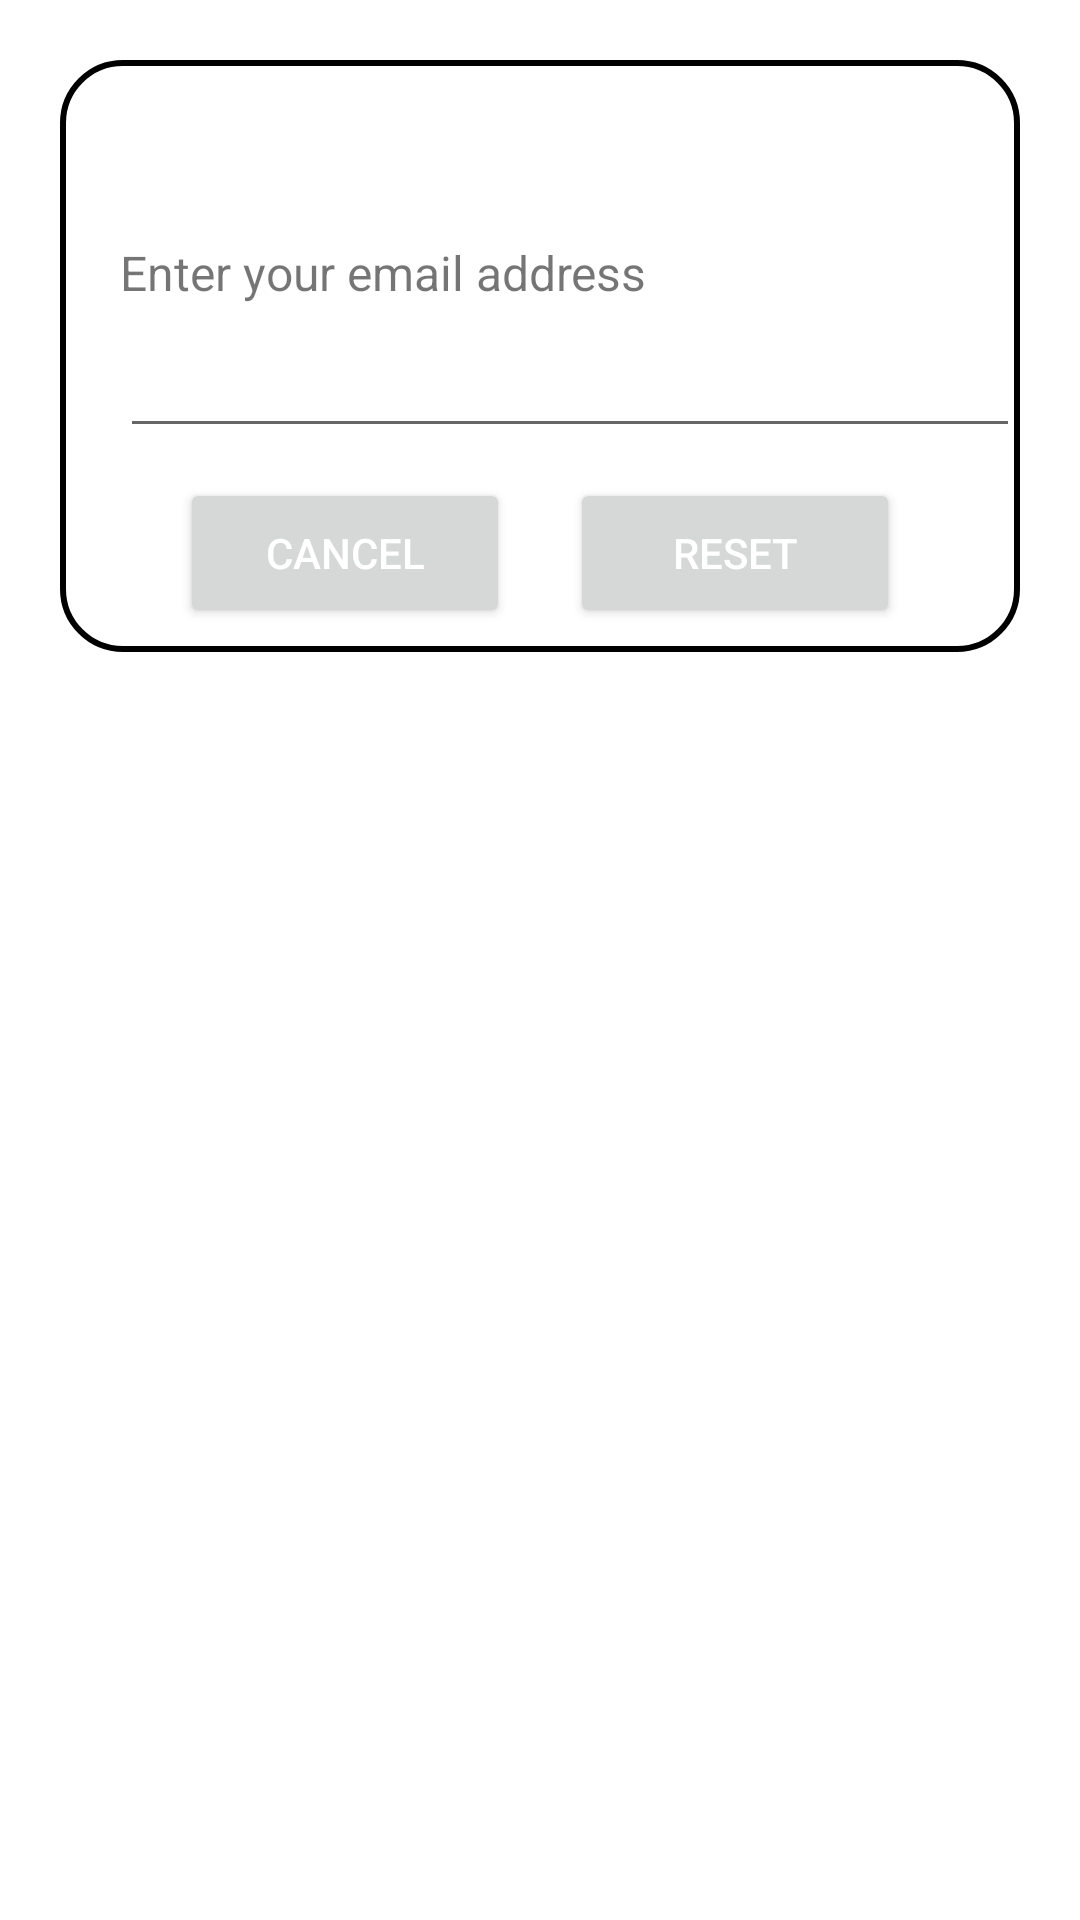

The Android layout XML behind this screen, and the referenced resources:
<!-- AndroidManifest.xml: application theme Theme.CodeTuts -->
<!-- res/layout/dialog_forgot.xml -->
<?xml version="1.0" encoding="utf-8"?>
<androidx.constraintlayout.widget.ConstraintLayout
    xmlns:android="http://schemas.android.com/apk/res/android"
    android:layout_width="match_parent"
    android:layout_margin="20dp"
    android:padding="20dp"
    android:id="@+id/dialogForgot"
    xmlns:app="http://schemas.android.com/apk/res-auto"
    android:layout_height="match_parent">
    <androidx.constraintlayout.widget.ConstraintLayout
        android:layout_width="match_parent"
        android:layout_height="wrap_content"
        android:id="@+id/dialogBox"
        app:layout_constraintTop_toTopOf="parent"
        android:background="@drawable/white_box">
        <TextView
            android:layout_width="match_parent"
            android:layout_height="wrap_content"
            android:id="@+id/forgotText"
            android:text="Forgot Password"
            android:padding="10dp"
            android:textSize="17sp"
            android:background="@drawable/round"
            android:textStyle="bold"
            android:textColor="@color/white"
            android:drawableLeft="@drawable/restore_24"
            android:drawablePadding="10dp"
            app:layout_constraintTop_toTopOf="parent"/>
        <TextView
            android:layout_width="match_parent"
            android:layout_height="wrap_content"
            android:id="@+id/desc"
            android:text="Enter your email address"
            android:layout_marginStart="20dp"
            android:layout_marginEnd="20dp"
            android:layout_marginTop="8dp"
            android:textSize="16sp"
            android:textColor="@color/yellow"
            app:layout_constraintTop_toBottomOf="@+id/forgotText"
            app:layout_constraintBottom_toTopOf="@+id/emailBox"/>
        <EditText
            android:layout_width="300dp"
            android:layout_height="wrap_content"
            android:id="@+id/emailBox"
            android:textColor="@color/yellow"
            android:textSize="16sp"
            android:layout_marginStart="20dp"
            android:layout_marginBottom="20dp"
            android:maxLines="1"
            android:backgroundTint="@color/yellow"
            app:layout_constraintStart_toStartOf="parent"
            app:layout_constraintBottom_toBottomOf="parent"
            app:layout_constraintTop_toBottomOf="@+id/forgotText"/>

        <Button
            android:id="@+id/cancelButton"
            android:layout_width="0dp"
            android:layout_height="50dp"
            android:layout_marginStart="40dp"
            android:layout_marginTop="10dp"
            android:layout_marginEnd="10dp"
            android:layout_marginBottom="8dp"
            android:text="Cancel"
            android:textColor="@color/white"
            android:textSize="14sp"
            app:cornerRadius="20dp"
            app:layout_constraintStart_toStartOf="parent"
            app:layout_constraintTop_toBottomOf="@+id/emailBox"
            app:layout_constraintBottom_toBottomOf="@id/dialogBox"
            app:layout_constraintEnd_toStartOf="@+id/btnReset" />

        <Button
            android:layout_width="0dp"
            android:layout_height="50dp"
            android:id="@+id/btnReset"
            android:text="Reset"
            android:layout_marginStart="10dp"
            android:layout_marginBottom="8dp"
            android:layout_marginTop="10dp"
            android:layout_marginEnd="40dp"
            android:textColor="@color/white"
            android:textSize="14sp"
            app:cornerRadius="20dp"
            app:layout_constraintEnd_toEndOf="parent"
            app:layout_constraintBottom_toBottomOf="@id/dialogBox"
            app:layout_constraintStart_toEndOf="@+id/cancelButton"/>


    </androidx.constraintlayout.widget.ConstraintLayout>


</androidx.constraintlayout.widget.ConstraintLayout>
<!-- resources referenced by this layout -->
<resources>
  <!-- drawable round (drawable) -->
  <?xml version="1.0" encoding="utf-8"?>
  <shape xmlns:android="http://schemas.android.com/apk/res/android"
      android:shape="rectangle">
      <solid android:color="@color/yellow"/>
      <corners
          android:topRightRadius="20dp"
          android:topLeftRadius="20dp"/>
  
  
  </shape>
  <!-- drawable white_box (drawable) -->
  <?xml version="1.0" encoding="utf-8"?>
  <shape xmlns:android="http://schemas.android.com/apk/res/android"
      android:shape="rectangle">
      <corners
          android:radius="20dp"/>
      <stroke
          android:color="@color/yellow"
          android:width="2dp"/>
      <solid android:color="@color/white"/>
  
  
  </shape>
  <style name="Theme.CodeTuts" parent="Theme.MaterialComponents.DayNight.DarkActionBar">
          
          <item name="colorPrimary">@color/yellow</item>
          <item name="colorPrimaryVariant">@color/yellow</item>
          <item name="colorOnPrimary">@color/white</item>
          
          <item name="colorOnSecondary">@color/black</item>
          
          <item name="android:statusBarColor" tools:targetApi="l">?attr/colorPrimaryVariant</item>
          
      </style>
  <!-- not gathered from this repository: default colours our renderer supplied (Android Studio template values) -->
  <color name="black">#FF000000</color>
  <color name="white">#FFFFFFFF</color>
</resources>
